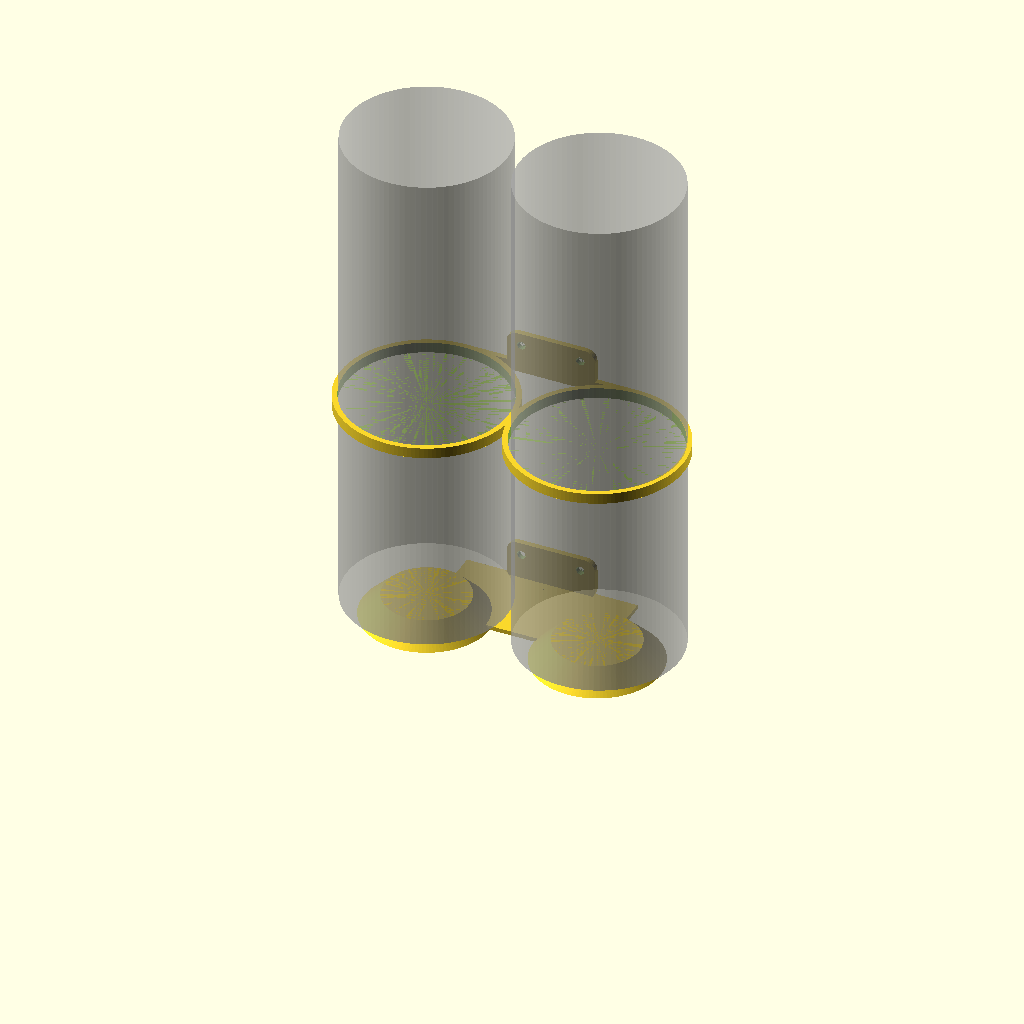
Cell 1: the model at its default parameters.
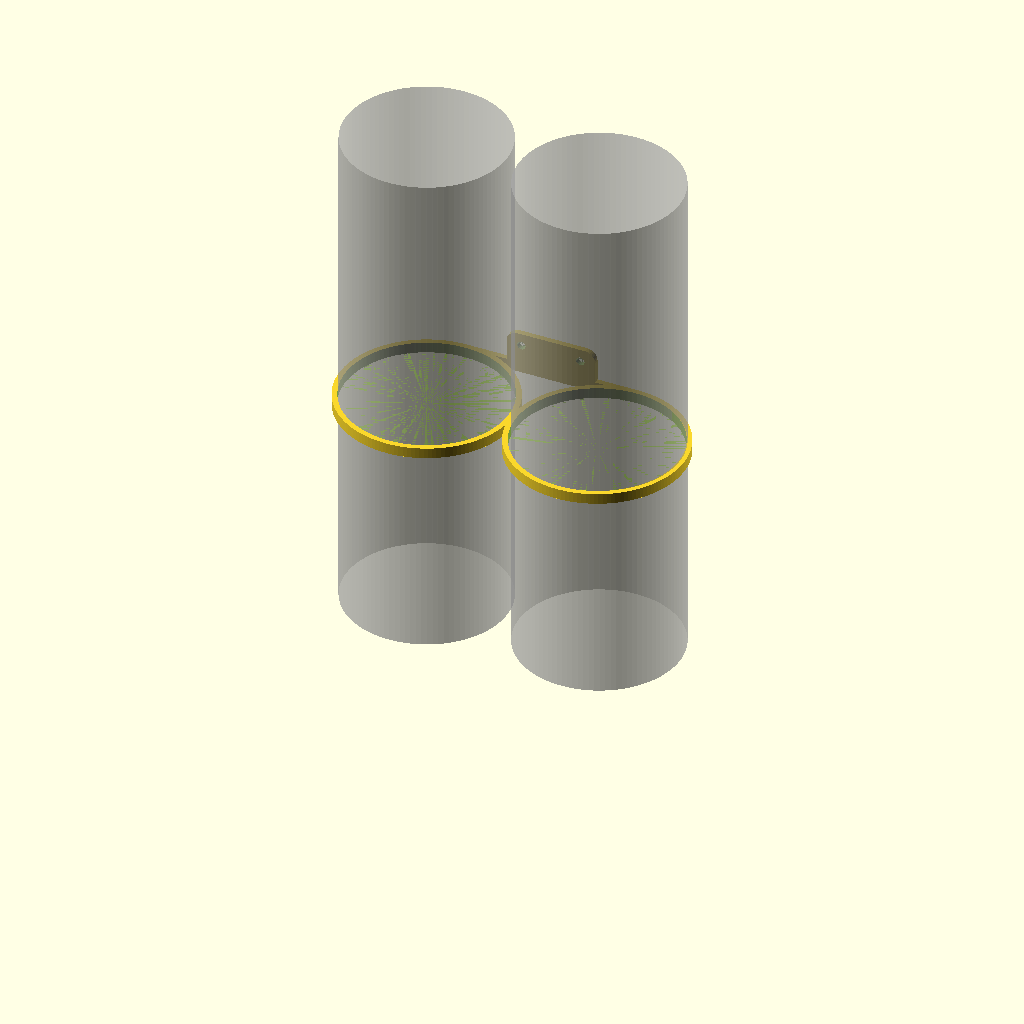
Cell 2: the same model with part = "top".
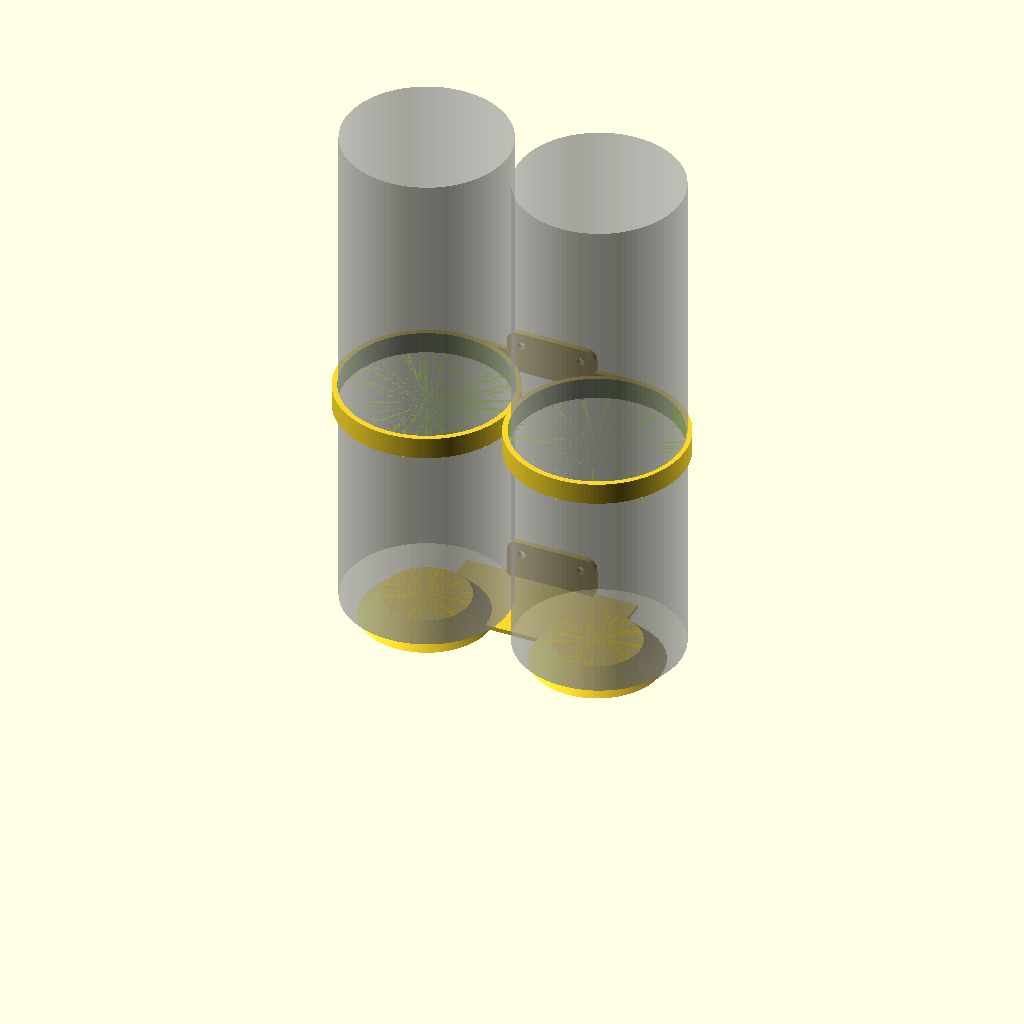
Cell 3 — th set to 10, the other parameters unchanged.
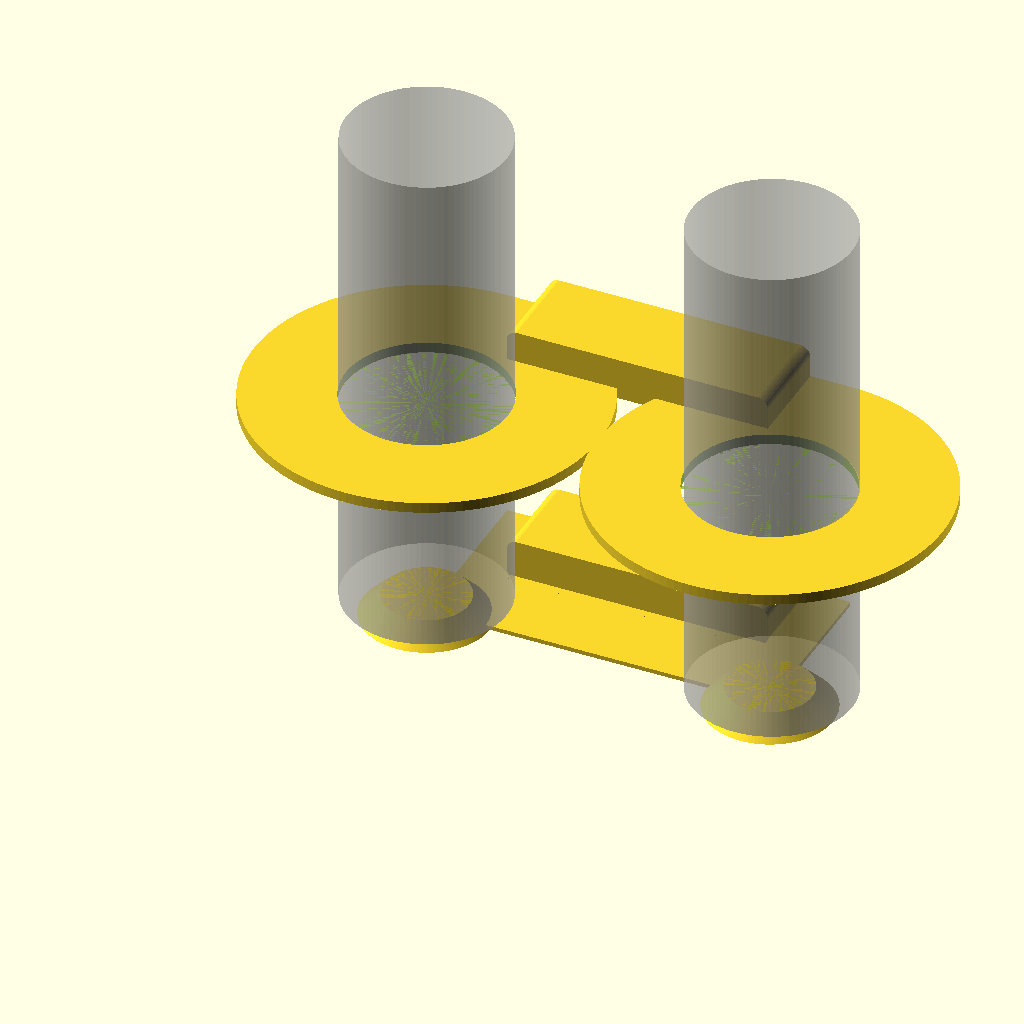
Cell 4 — od set to 164, the other parameters unchanged.
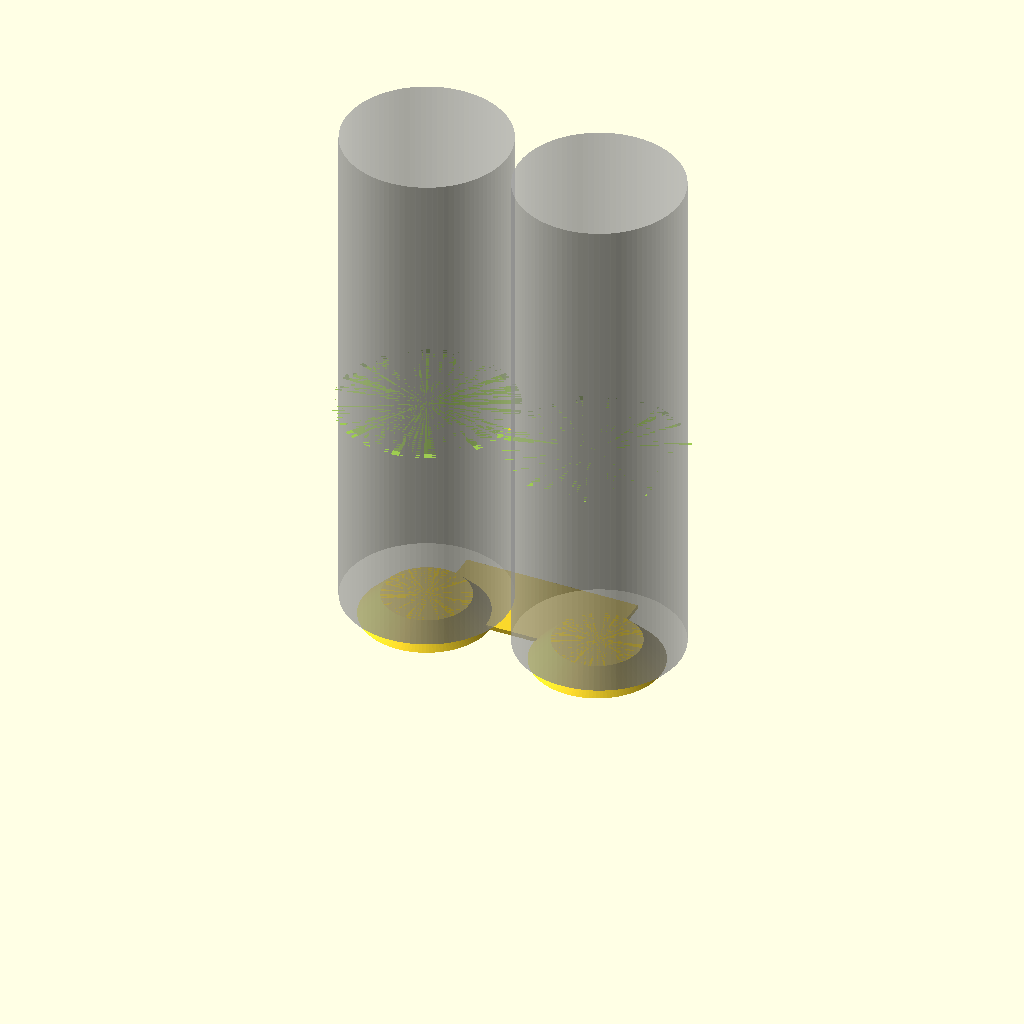
Cell 5: the same model with id = 154.
All cells are drawn from one camera (rotation 55°, 0°, 25°, orthographic, colour scheme Cornfield), so only the parameter changes between them.
Source of the model, GasHolder.scad:
part="all"; // [top,bottom,all]
th=5;
od=82;
id=77;
if(part=="top"||part=="all"){
translate([0,id/2]) cube([od,(od-id)/2,th]);
translate([20,id/2+(od-id)/2]) rotate([90,0]) difference(){
  box(od-40,20,(od-id)/2,5,0,0);
  translate([(od-40)/2-14,14,-.01]) cylinder(d=4,h=5,$fn=20);
  translate([(od-40)/2+14,14,-.01]) cylinder(d=4,h=5,$fn=20);
}
difference(){
  cylinder(d=od,h=th,$fn=140);
  translate([0,0,-0.01]) cylinder(d=id,h=th+1,$fn=140);
}
translate([od-1,0]) difference(){
  cylinder(d=od,h=th,$fn=140);
  translate([0,0,-0.01]) cylinder(d=id,h=th+1,$fn=140);
}
}
%translate([0,0,-100]) cylinder(d=76,h=240,$fn=100);
%translate([od,0,-100]) cylinder(d=76,h=240,$fn=100);
if(part=="bottom"||part=="all") {
translate([0,0,-110]) {
  cylinder(d1=60,d2=40,h=10,$fn=120);
  translate([od-1,0])
    cylinder(d1=60,d2=40,h=10,$fn=120);
  cube([od-1,od/2,2]);
  translate([20,id/2+(od-id)/2]) rotate([90,0]) difference(){
    box(od-40,20,(od-id)/2,5,0,0);
    translate([(od-40)/2-14,14,-.01]) cylinder(d=4,h=5,$fn=20);
    translate([(od-40)/2+14,14,-.01]) cylinder(d=4,h=5,$fn=20);
  }
}
}
module box(w,d,h,r=1,top=1,bottom=1)
{
  intersection(){
    cube([w,d,h]);
    minkowski(){
      translate([r,r,bottom?r:0]) cube([w-r*2,d-r*2,h-(top?r:0)-(bottom?r:0)]);
      sphere(r,$fn=30);
    }
  }
}
Customizer parameters (derived from the source; name, type, default, range or options):
part: string, default "all", options "top", "bottom", "all"
th: number, default 5
od: number, default 82
id: number, default 77
